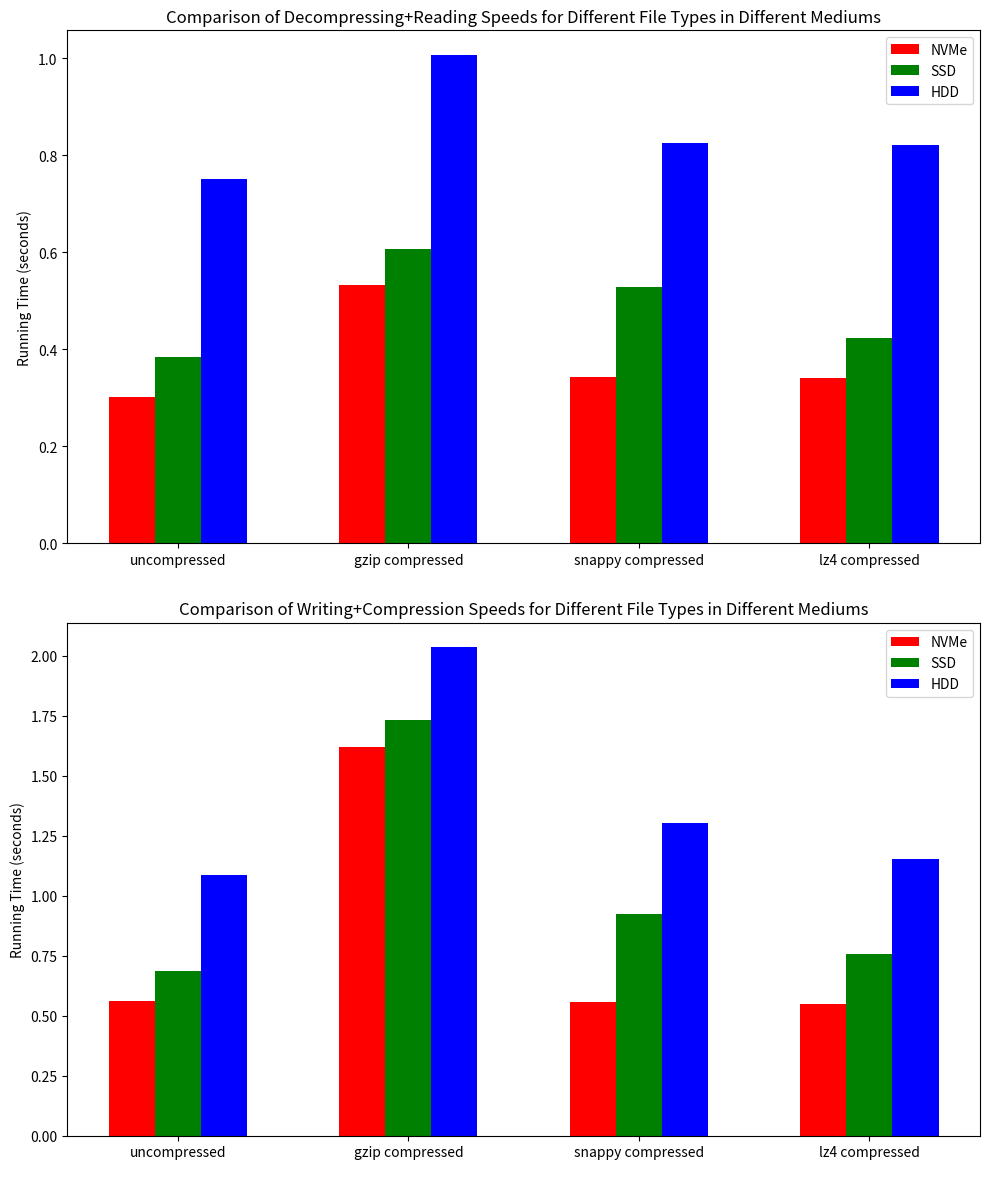

Reproduce this figure in Python.
import matplotlib.pyplot as plt
import numpy as np

# Data for reading times for each file type
NVMe_running_times_decompress_read = [0.30100345611572266, 0.5314416885375977, 0.341874361038208, 0.3412036895751953]
SSD_running_times_decompress_read = [0.3830249309539795, 0.6072402000427246, 0.5279350280761719, 0.42310500144958496]
HDD_running_times_decompress_read = [0.7514752569821562, 1.0072402000427246, 0.8251178960102354, 0.8214035047890245]

NVMe_running_times_write_compress = [0.5614509582519531, 1.6217377185821533, 0.5570104122161865, 0.5492007732391357]
SSD_running_times_write_compress = [0.6876490116119385, 1.7325530052185059, 0.9249448776245117, 0.757343053817749]
HDD_running_times_write_compress = [1.0847154601560324, 2.0354102873014902, 1.3021473028932452, 1.1547520159632057]

# Labels for each file type
file_types = ["uncompressed", "gzip compressed", "snappy compressed", "lz4 compressed"]

# Combine all the data for plotting and transpose the array
all_running_times_read = np.array([NVMe_running_times_decompress_read, SSD_running_times_decompress_read, HDD_running_times_decompress_read]).T
all_running_times_write = np.array([NVMe_running_times_write_compress, SSD_running_times_write_compress, HDD_running_times_write_compress]).T

# Plotting
fig, axes = plt.subplots(2, 1, figsize=(10, 12))

bar_width = 0.2
index = np.arange(len(file_types))

# Plot for decompressing and reading times
axes[0].bar(index - bar_width, all_running_times_read[:, 0], bar_width, label='NVMe', color='red')
axes[0].bar(index, all_running_times_read[:, 1], bar_width, label='SSD', color='green')
axes[0].bar(index + bar_width, all_running_times_read[:, 2], bar_width, label='HDD', color='blue')

axes[0].set_xlabel(" ")
axes[0].set_ylabel("Running Time (seconds)")
axes[0].set_title("Comparison of Decompressing+Reading Speeds for Different File Types in Different Mediums")
axes[0].set_xticks(index)
axes[0].set_xticklabels(file_types, rotation=0)
axes[0].legend()

# Plot for writing and compression times
axes[1].bar(index - bar_width, all_running_times_write[:, 0], bar_width, label='NVMe', color='red')
axes[1].bar(index, all_running_times_write[:, 1], bar_width, label='SSD', color='green')
axes[1].bar(index + bar_width, all_running_times_write[:, 2], bar_width, label='HDD', color='blue')
axes[1].set_xlabel(" ")
axes[1].set_ylabel("Running Time (seconds)")
axes[1].set_title("Comparison of Writing+Compression Speeds for Different File Types in Different Mediums")
axes[1].set_xticks(index)
axes[1].set_xticklabels(file_types, rotation=0)
axes[1].legend()

plt.tight_layout()
plt.show()
